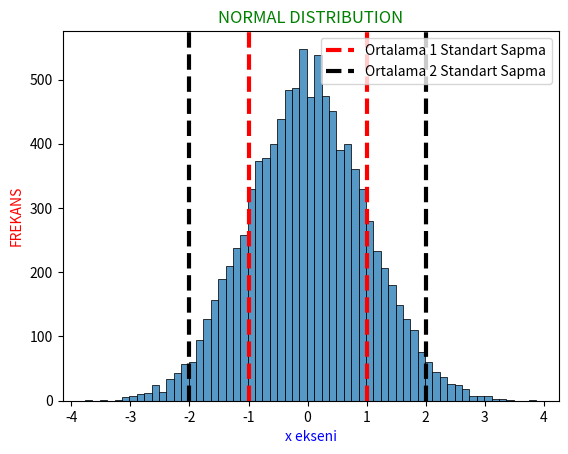

Reproduce this figure in Python.

import numpy as np
import seaborn as sns
import matplotlib.pyplot as plt
from scipy import stats

np.random.seed(0)
veri= np.random.normal(20,3,10000)
veriz= stats.zscore(veri)

sns.histplot(veriz)
plt.title("NORMAL DISTRIBUTION",c="g")
plt.xlabel("x ekseni",c="b")
plt.ylabel("FREKANS",c="r")
plt.axvline(x=np.mean(veriz)-1,linestyle="--",linewidth=3,c="r",label="Ortalama 1 Standart Sapma")
plt.axvline(x=np.mean(veriz)+1,linestyle="--",linewidth=3,c="r")
plt.axvline(x=np.mean(veriz)-2,linestyle="--",linewidth=3,c="black",label="Ortalama 2 Standart Sapma")
plt.axvline(x=np.mean(veriz)+2,linestyle="--",linewidth=3,c="black",)
plt.legend()
plt.show()

